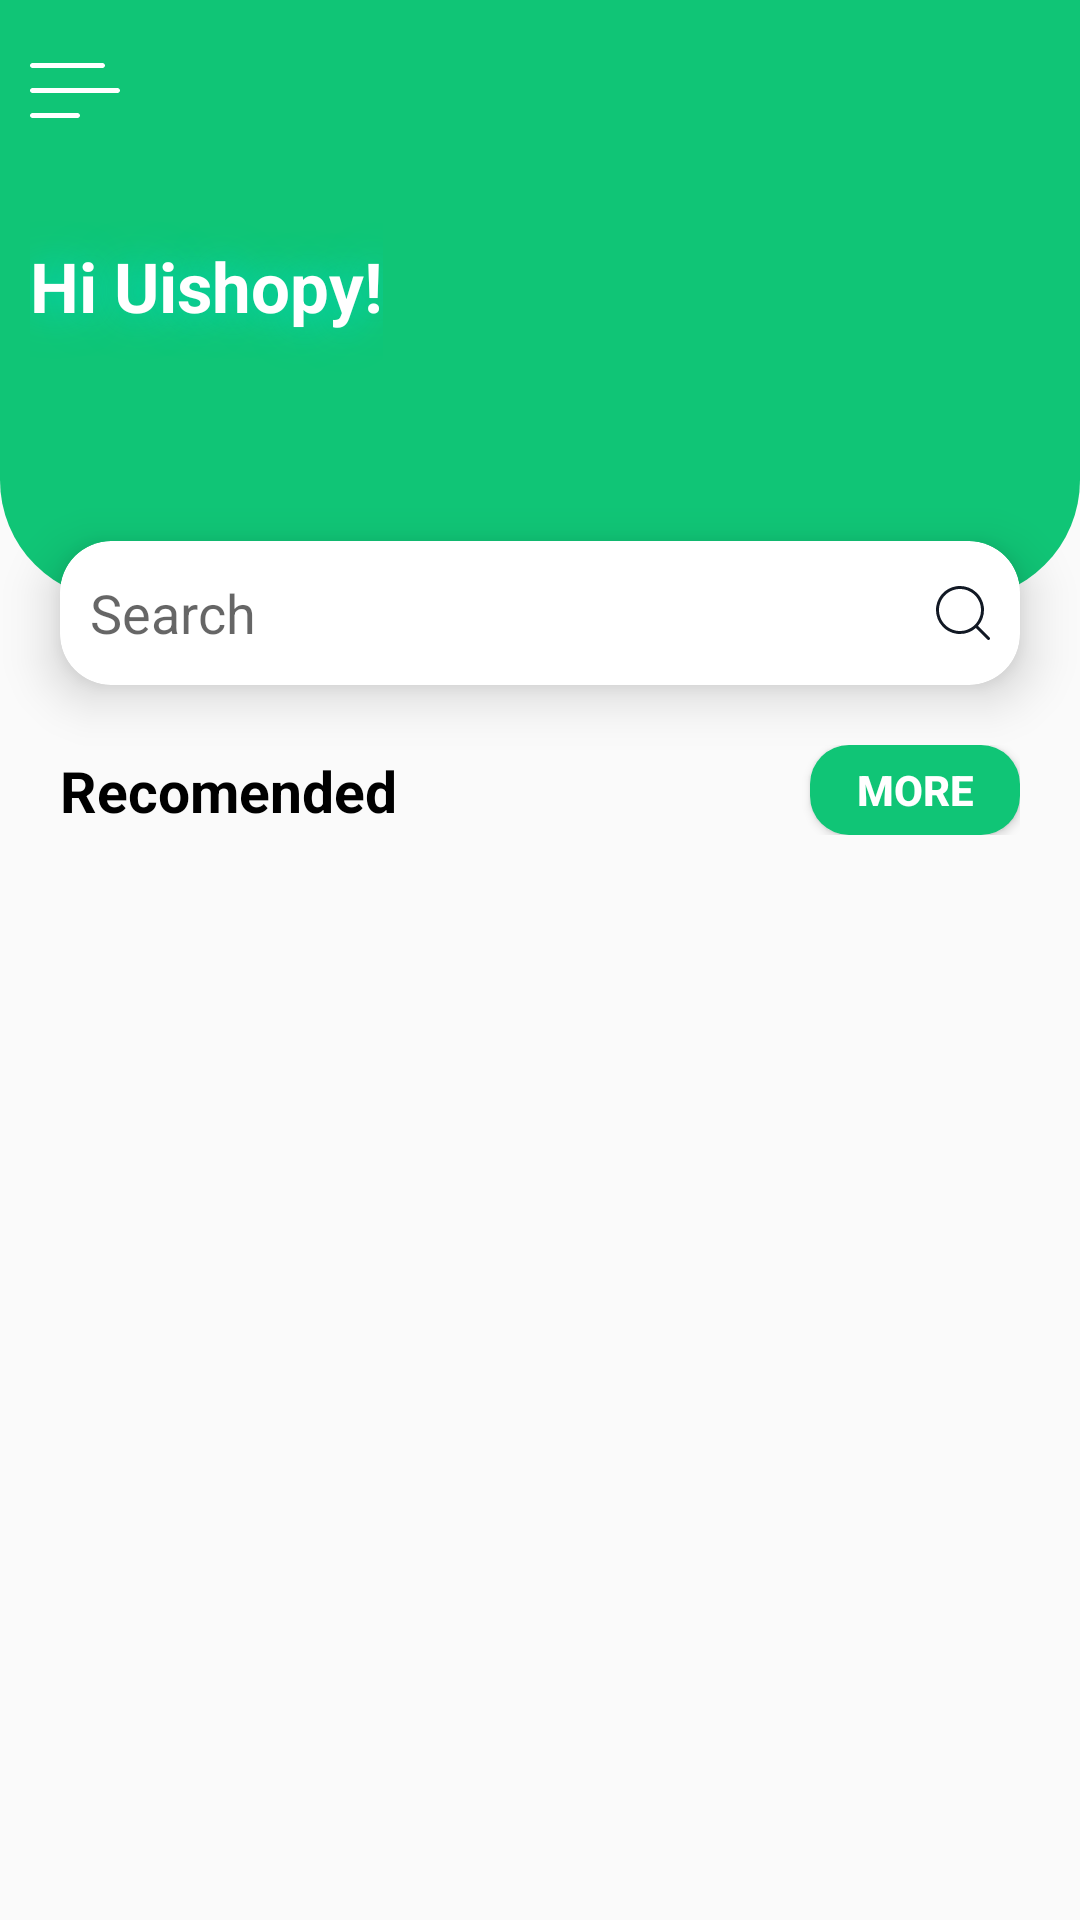

Here is an Android app screen rendered from its layout file. Give the layout XML and the strings, colors and styles it references.
<!-- AndroidManifest.xml: application theme Theme.WithGit -->
<!-- res/layout/activity_main2.xml -->
<?xml version="1.0" encoding="utf-8"?>
<androidx.constraintlayout.widget.ConstraintLayout xmlns:android="http://schemas.android.com/apk/res/android"
    xmlns:app="http://schemas.android.com/apk/res-auto"
    xmlns:tools="http://schemas.android.com/tools"
    android:layout_width="match_parent"
    android:layout_height="match_parent"
    tools:context=".MainActivity2">

    <LinearLayout
        android:id="@+id/linearLayout"
        android:layout_width="match_parent"
        android:layout_height="200dp"
        android:background="@drawable/edge_top"
        android:orientation="vertical"
        app:layout_constraintEnd_toEndOf="parent"
        app:layout_constraintStart_toStartOf="parent"
        app:layout_constraintTop_toTopOf="parent">

        <ImageView
            android:id="@+id/image"
            android:layout_width="30dp"
            android:layout_height="40dp"
            android:layout_margin="10dp"
            android:src="@drawable/hamburger_menu"
            app:layout_constraintStart_toStartOf="parent"
            app:layout_constraintTop_toTopOf="parent" />

        <LinearLayout
            android:layout_width="match_parent"
            android:layout_height="wrap_content"
            android:orientation="horizontal"
            app:layout_constraintEnd_toEndOf="parent"
            app:layout_constraintHorizontal_bias="0.5"
            app:layout_constraintStart_toStartOf="parent"
            app:layout_constraintTop_toBottomOf="@id/image">

            <TextView
                android:layout_width="wrap_content"
                android:layout_height="wrap_content"
                android:layout_marginStart="10dp"
                android:paddingVertical="20sp"
                android:shadowColor="@color/teal_200"
                android:shadowDx="1"
                android:shadowDy="1"
                android:shadowRadius="34"
                android:text="Hi Uishopy!"
                android:textColor="@color/white"
                android:textSize="23sp"
                android:textStyle="bold" />

            <LinearLayout
                android:layout_width="match_parent"
                android:layout_height="match_parent"
                android:layout_gravity="end"
                android:gravity="end"
                android:orientation="horizontal">

                <ImageView
                    android:layout_width="50dp"
                    android:layout_height="50dp"
                    android:layout_gravity="center_vertical"
                    android:layout_margin="15dp"
                    android:src="@drawable/ic_launcher_background" />

            </LinearLayout>
        </LinearLayout>

    </LinearLayout>

    <androidx.cardview.widget.CardView
        android:id="@+id/cardView"
        android:layout_width="match_parent"
        android:layout_height="48dp"
        android:layout_marginHorizontal="20dp"
        android:layout_marginTop="-20dp"
        app:cardCornerRadius="17dp"
        app:cardElevation="10dp"
        app:layout_constraintEnd_toEndOf="parent"
        app:layout_constraintHorizontal_bias="0.5"
        app:layout_constraintStart_toStartOf="parent"
        app:layout_constraintTop_toBottomOf="@+id/linearLayout">

        <EditText
            android:layout_width="match_parent"
            android:layout_height="wrap_content"
            android:background="@drawable/search_back"
            android:drawableRight="@drawable/search"
            android:hint="Search"
            android:minHeight="48dp"
            android:paddingHorizontal="10dp"
            android:shadowColor="@color/black"
            android:shadowDx="10"
            android:shadowDy="10"
            app:layout_constraintEnd_toEndOf="parent"
            app:layout_constraintHorizontal_bias="0.5"
            app:layout_constraintStart_toStartOf="parent"
            app:layout_constraintTop_toBottomOf="@+id/linearLayout" />
    </androidx.cardview.widget.CardView>

    <androidx.constraintlayout.widget.ConstraintLayout
        android:id="@+id/constraintLayout"
        android:layout_width="match_parent"
        android:layout_height="wrap_content"
        android:layout_margin="20dp"
        app:layout_constraintEnd_toEndOf="parent"
        app:layout_constraintHorizontal_bias="0.5"
        app:layout_constraintStart_toStartOf="parent"
        app:layout_constraintTop_toBottomOf="@id/cardView">

        <TextView
            android:id="@+id/textView2"
            android:layout_width="wrap_content"
            android:layout_height="wrap_content"
            android:text="Recomended"
            android:textColor="@color/black"
            android:textSize="19sp"
            android:textStyle="bold"
            app:layout_constraintBottom_toBottomOf="parent"
            app:layout_constraintStart_toStartOf="parent"
            app:layout_constraintTop_toTopOf="parent"
            app:layout_constraintVertical_bias="0.5" />

        <Button
            android:layout_width="70dp"
            android:layout_height="30dp"
            android:layout_gravity="end"
            android:background="@drawable/more_back"
            android:gravity="center"
            android:text="More"
            android:textColor="@color/white"
            android:textStyle="bold"
            app:layout_constraintBottom_toBottomOf="parent"
            app:layout_constraintEnd_toEndOf="parent"
            app:layout_constraintTop_toTopOf="parent"
            app:layout_constraintVertical_bias="0.5" />
    </androidx.constraintlayout.widget.ConstraintLayout>

    <androidx.recyclerview.widget.RecyclerView
        android:id="@+id/RecycleView1"
        android:layout_width="match_parent"
        android:layout_height="wrap_content"
        android:layout_marginTop="10dp"
        android:layout_marginHorizontal="20sp"
        app:layout_constraintEnd_toEndOf="parent"
        app:layout_constraintHorizontal_bias="0.5"
        app:layout_constraintStart_toStartOf="parent"
        app:layout_constraintTop_toBottomOf="@+id/constraintLayout" />


</androidx.constraintlayout.widget.ConstraintLayout>
<!-- resources referenced by this layout -->
<resources>
  <color name="black">#FF000000</color>
  <color name="teal_200">#FF03DAC5</color>
  <color name="white">#FFFFFFFF</color>
  <!-- drawable edge_top (drawable) -->
  <?xml version="1.0" encoding="utf-8"?>
  <shape xmlns:android="http://schemas.android.com/apk/res/android"
      android:shape="rectangle">
  
  <solid android:color="@color/green"/>
      <corners
          android:bottomLeftRadius="40dp"
          android:bottomRightRadius="40dp" />
  </shape>
  <!-- drawable hamburger_menu (drawable) -->
  <vector android:height="18.333334dp" android:viewportHeight="11"
      android:viewportWidth="18" android:width="30dp" xmlns:android="http://schemas.android.com/apk/res/android">
      <path android:fillColor="#FFFFFF" android:fillType="evenOdd" android:pathData="M0.5,1C0.224,1 0,0.776 0,0.5C0,0.224 0.224,0 0.5,0H14.5C14.776,0 15,0.224 15,0.5C15,0.776 14.776,1 14.5,1H0.5ZM0.5,6C0.224,6 0,5.776 0,5.5C0,5.224 0.224,5 0.5,5H17.5C17.776,5 18,5.224 18,5.5C18,5.776 17.776,6 17.5,6H0.5ZM0.5,11C0.224,11 0,10.776 0,10.5C0,10.224 0.224,10 0.5,10H9.5C9.776,10 10,10.224 10,10.5C10,10.776 9.776,11 9.5,11H0.5Z"/>
  </vector>
  <!-- drawable more_back (drawable) -->
  <?xml version="1.0" encoding="utf-8"?>
  <shape xmlns:android="http://schemas.android.com/apk/res/android"
      android:shape="rectangle">
  
      <solid android:color="@color/green"/>
      <corners android:radius="13dp"/>
  
  </shape>
  <!-- drawable search (drawable) -->
  <vector xmlns:android="http://schemas.android.com/apk/res/android"
      android:width="18dp"
      android:height="18dp"
      android:viewportWidth="18"
      android:viewportHeight="18">
    <path
        android:pathData="M14,13.292L17.854,17.146C18.049,17.342 18.049,17.659 17.854,17.854C17.659,18.05 17.341,18.05 17.146,17.854L13.292,13.999C10.052,16.858 5.127,16.626 2.169,13.477C-0.79,10.328 -0.712,5.398 2.343,2.343C5.398,-0.712 10.328,-0.79 13.477,2.169C16.626,5.127 16.857,10.052 13.999,13.292H14ZM8,15C10.501,15 12.812,13.666 14.062,11.5C15.313,9.334 15.313,6.666 14.062,4.5C12.812,2.334 10.501,1 8,1C4.134,1 1,4.134 1,8C1,11.866 4.134,15 8,15Z"
        android:fillColor="#121924"
        android:fillType="evenOdd"/>
  </vector>
  <!-- drawable search_back (drawable) -->
  <?xml version="1.0" encoding="utf-8"?>
  <shape xmlns:android="http://schemas.android.com/apk/res/android"
      android:shape="rectangle">
  
      <solid android:color="@color/white"/>
      <corners android:radius="20sp"/>
  </shape>
  <style name="Theme.WithGit" parent="Theme.AppCompat.Light.NoActionBar">
          
          <item name="colorPrimary">@color/purple_500</item>
          <item name="colorPrimaryVariant">@color/purple_700</item>
          <item name="colorOnPrimary">@color/white</item>
          
          <item name="colorSecondary">@color/teal_200</item>
          <item name="colorSecondaryVariant">@color/teal_700</item>
          <item name="colorOnSecondary">@color/black</item>
          
          <item name="android:statusBarColor">?attr/colorPrimaryVariant</item>
          
      </style>
  <color name="green">#10C576</color>
  <color name="purple_500">#FF5B605F</color>
  <color name="purple_700">#FF5B605F</color>
  <color name="teal_700">#FF018786</color>
</resources>
